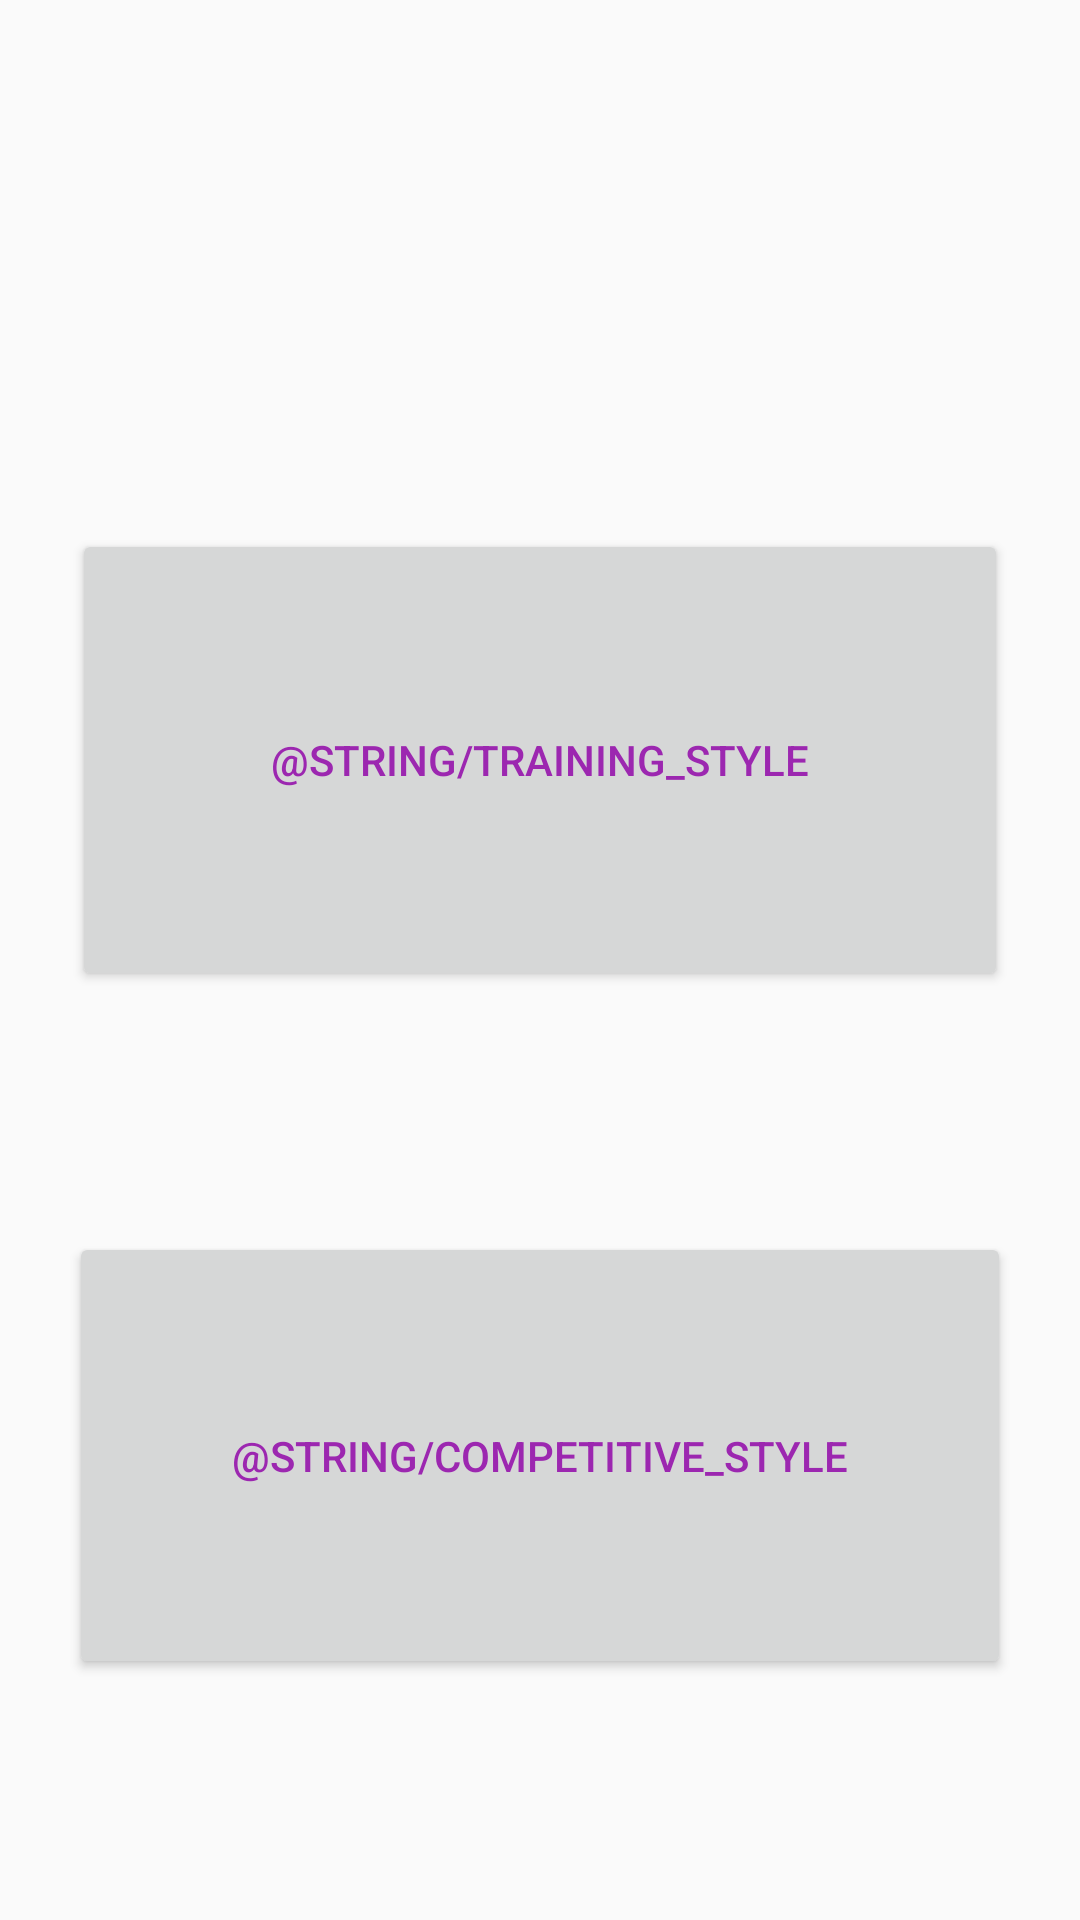

Produce the Android XML layout that renders to this screen, including the resource entries it uses.
<!-- AndroidManifest.xml: application theme AppTheme -->
<!-- res/layout/activity_dashboard.xml -->
<?xml version="1.0" encoding="utf-8"?>
<androidx.constraintlayout.widget.ConstraintLayout xmlns:android="http://schemas.android.com/apk/res/android"
    xmlns:app="http://schemas.android.com/apk/res-auto"
    xmlns:tools="http://schemas.android.com/tools"
    android:layout_width="match_parent"
    android:layout_height="match_parent"
    tools:context=".Dashboard">

    <TextView
        android:id="@+id/welcomeText"
        android:layout_width="wrap_content"
        android:layout_height="wrap_content"
        android:textColor="@color/Green"
        android:textSize="20sp"
        app:layout_constraintBottom_toBottomOf="parent"
        app:layout_constraintEnd_toEndOf="parent"
        app:layout_constraintStart_toStartOf="parent"
        app:layout_constraintTop_toTopOf="parent"
        app:layout_constraintVertical_bias="0.133" />

    <Button
        android:id="@+id/training"
        android:layout_width="312dp"
        android:layout_height="154dp"
        android:text="@string/training_style"
        android:textColor="@color/colorPrimary"
        app:layout_constraintBottom_toBottomOf="parent"
        app:layout_constraintEnd_toEndOf="parent"
        app:layout_constraintHorizontal_bias="0.498"
        app:layout_constraintStart_toStartOf="parent"
        app:layout_constraintTop_toBottomOf="@+id/welcomeText"
        app:layout_constraintVertical_bias="0.179"
        tools:text="@string/training_style" />

    <Button
        android:id="@+id/competitive"
        android:layout_width="314dp"
        android:layout_height="149dp"
        android:text="@string/competitive_style"
        android:textColor="@color/colorPrimary"
        app:layout_constraintBottom_toBottomOf="parent"
        app:layout_constraintEnd_toEndOf="parent"
        app:layout_constraintStart_toStartOf="parent"
        app:layout_constraintTop_toBottomOf="@+id/training"
        tools:text="@string/competitive_style" />

</androidx.constraintlayout.widget.ConstraintLayout>
<!-- resources referenced by this layout -->
<resources>
  <color name="Green">#009688</color>
  <color name="colorPrimary">#9C27B0</color>
  <style name="AppTheme" parent="Theme.AppCompat.DayNight.DarkActionBar">
          
          <item name="colorPrimary">@color/colorPrimary</item>
          <item name="colorPrimaryDark">@color/colorPrimaryDark</item>
          <item name="colorAccent">@color/colorAccent</item>
          <item name="colorControlHighlight">@color/myRed</item>
          <item name="colorControlActivated">@color/Green</item>
      </style>
  <color name="colorPrimaryDark">#3F51B5</color>
  <color name="colorAccent">#3AB112</color>
  <color name="myRed">#C254D5</color>
</resources>
